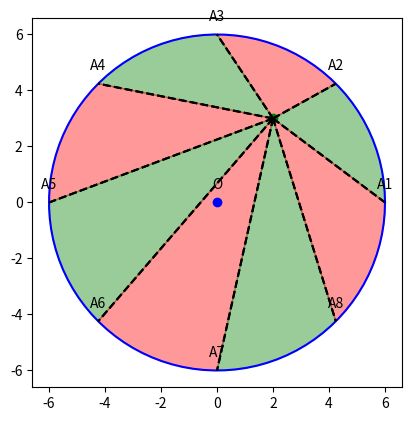

The script that saved this image:
import matplotlib.pyplot as plt
import numpy as np
from matplotlib.widgets import Cursor

# Fonction pour redessiner le cercle et les régions colorées
def draw_circle_and_regions(Px, Py):
    plt.clf()

    r = 6
    theta = np.linspace(0, 2*np.pi, 100)
    x1 = r * np.cos(theta)
    y1 = r * np.sin(theta)
    plt.plot(x1, y1, 'b')

    # Ajout du centre du cercle O
    plt.plot(0, 0, 'bo')
    plt.annotate('O', (0, 0), textcoords="offset points", xytext=(0,10), ha='center')

    plt.plot(Px, Py, 'go')

    divisions = 8
    angles = np.linspace(0, 2*np.pi, divisions+1)

    for i in range(divisions):
        x_ai = r * np.cos(angles[i])
        y_ai = r * np.sin(angles[i])
        x_ai1 = r * np.cos(angles[i+1])
        y_ai1 = r * np.sin(angles[i+1])

        plt.plot([Px, x_ai], [Py, y_ai], 'k--')
        plt.plot([Px, x_ai1], [Py, y_ai1], 'k--')

        # Ajout des étiquettes A1, A2, ..., A8
        plt.annotate(f"A{i+1}", (x_ai, y_ai), textcoords="offset points", xytext=(0,10), ha='center')

        theta = np.linspace(angles[i], angles[i+1], 100)
        x = r * np.cos(theta)
        y = r * np.sin(theta)
        plt.fill(np.concatenate([[Px], x, [Px]]),
                 np.concatenate([[Py], y, [Py]]),
                 color='green' if i % 2 == 0 else 'red', alpha=0.4)

    plt.gca().set_aspect('equal', adjustable='box')
    plt.draw()

# Initialisation de la figure et du point P
fig, ax = plt.subplots()
Px, Py = 2, 3
draw_circle_and_regions(Px, Py)

# Gestion de l'interaction
def on_click(event):
    global Px, Py
    Px, Py = event.xdata, event.ydata
    draw_circle_and_regions(Px, Py)

cursor = Cursor(ax, horizOn=False, vertOn=False)
fig.canvas.mpl_connect('button_press_event', on_click)

plt.show()
